Labelled photos from "Animals", an image-classification folder in Supphachoktcr/ML-CPE1. The possible labels are: cats, dogs, penguins, turtles.

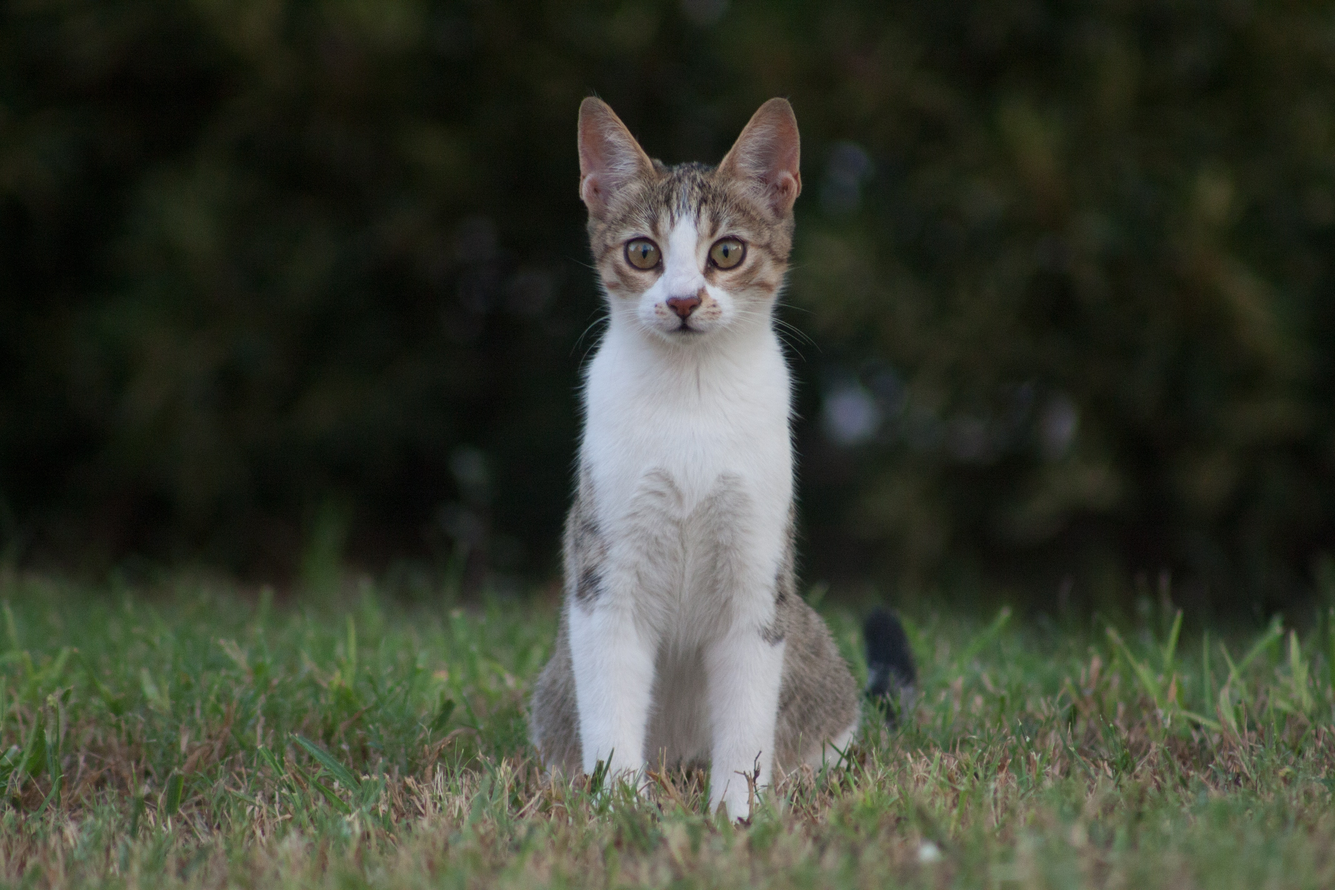
Label: cats

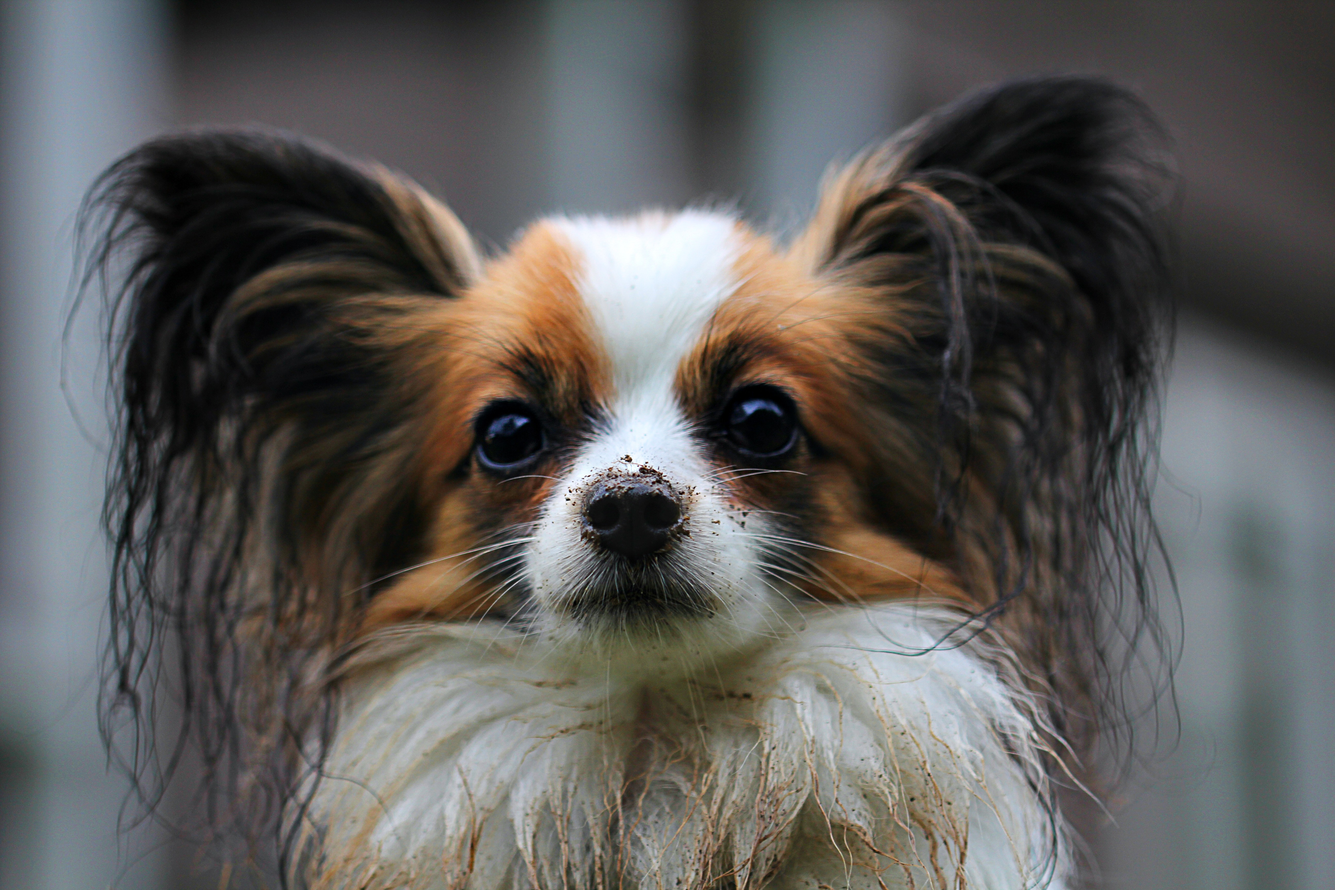
Label: dogs

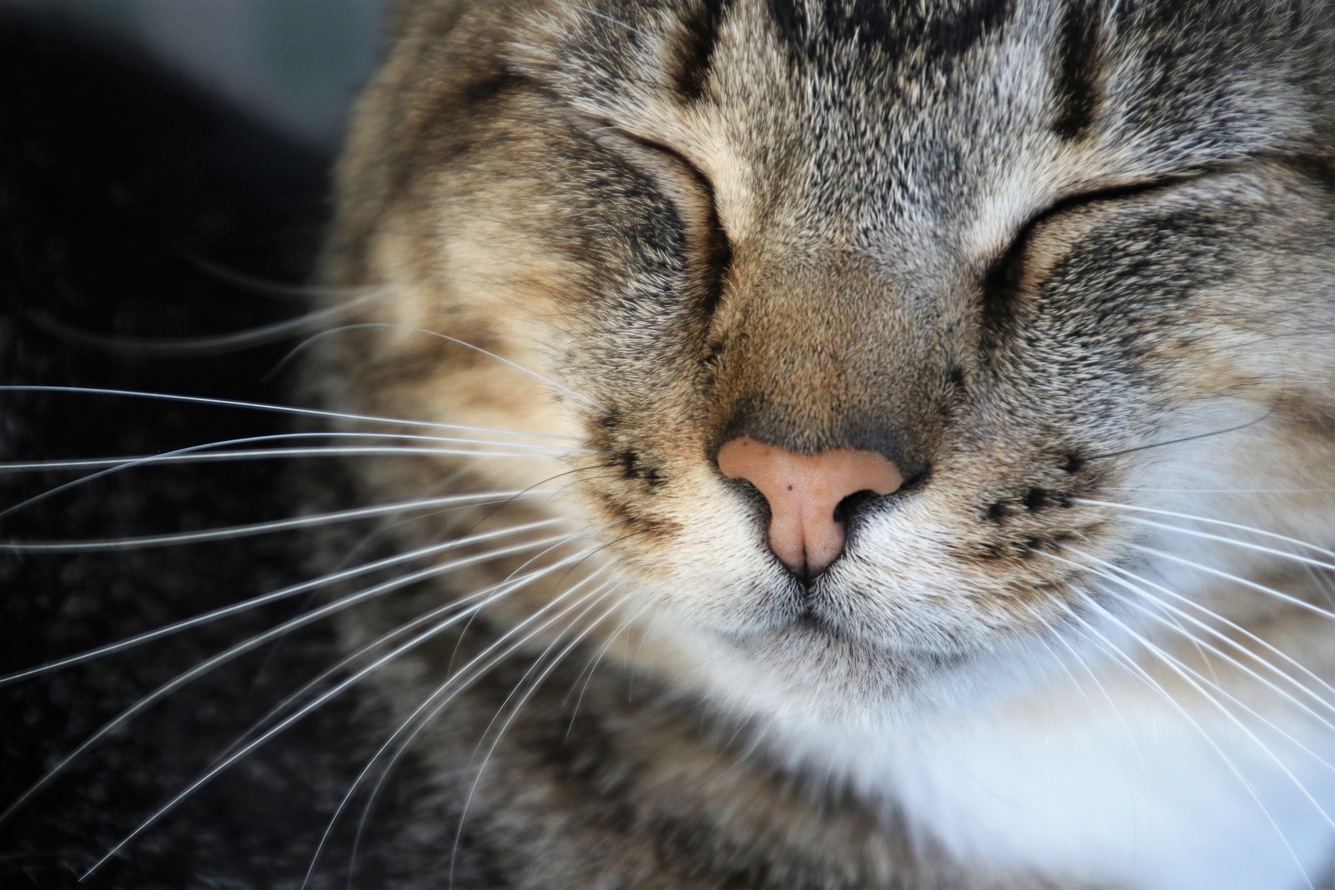
Label: cats

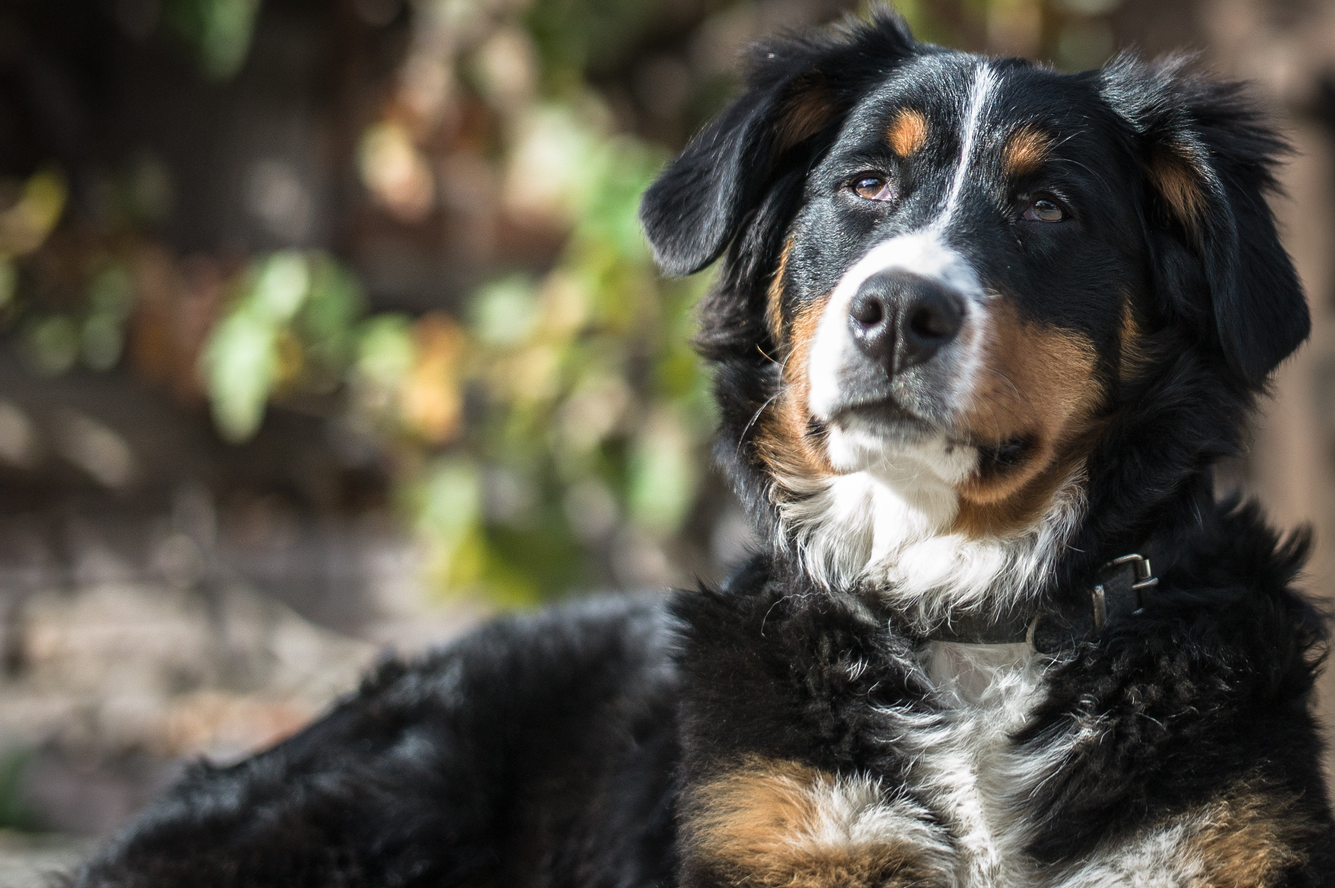
Label: dogs

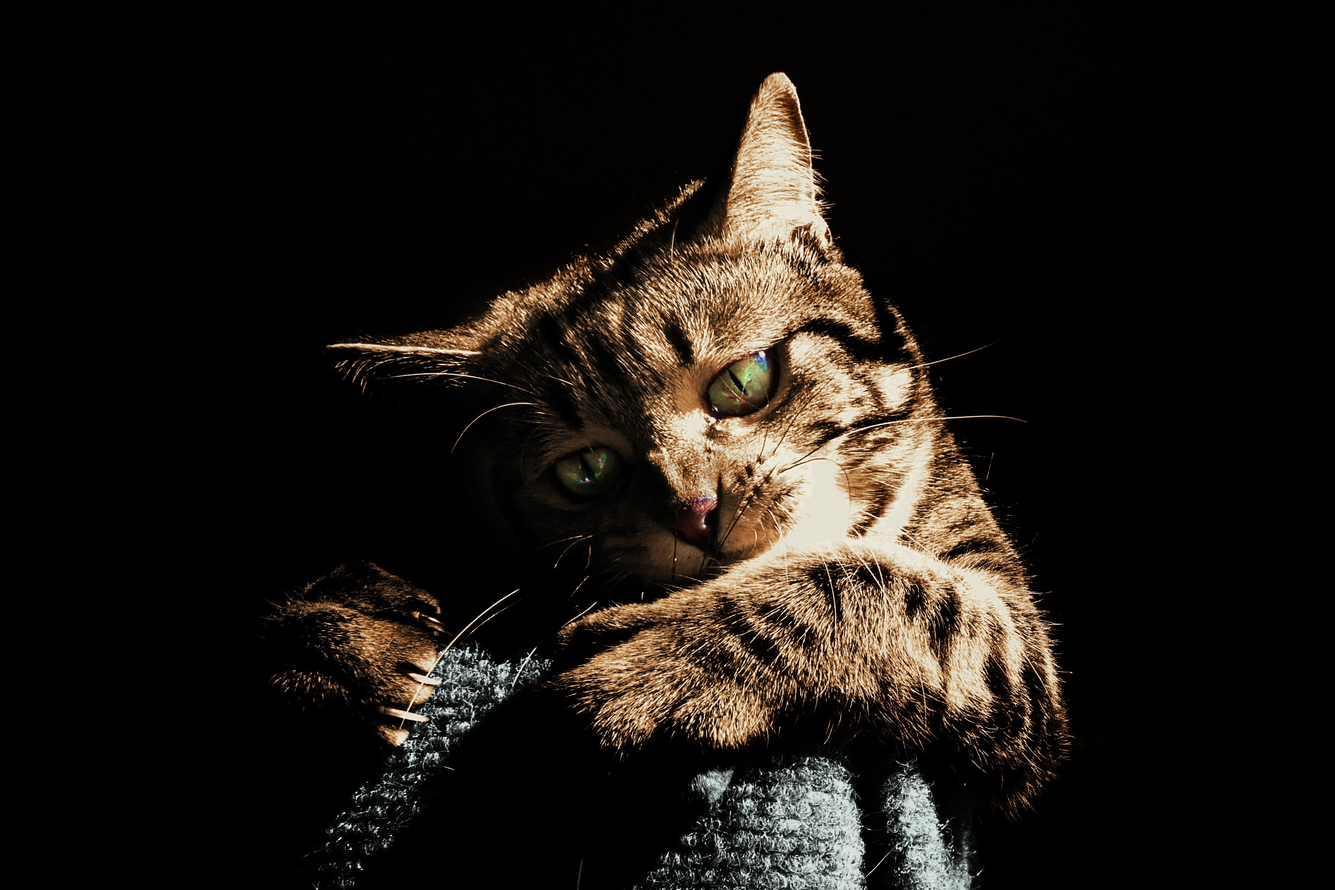
Label: cats

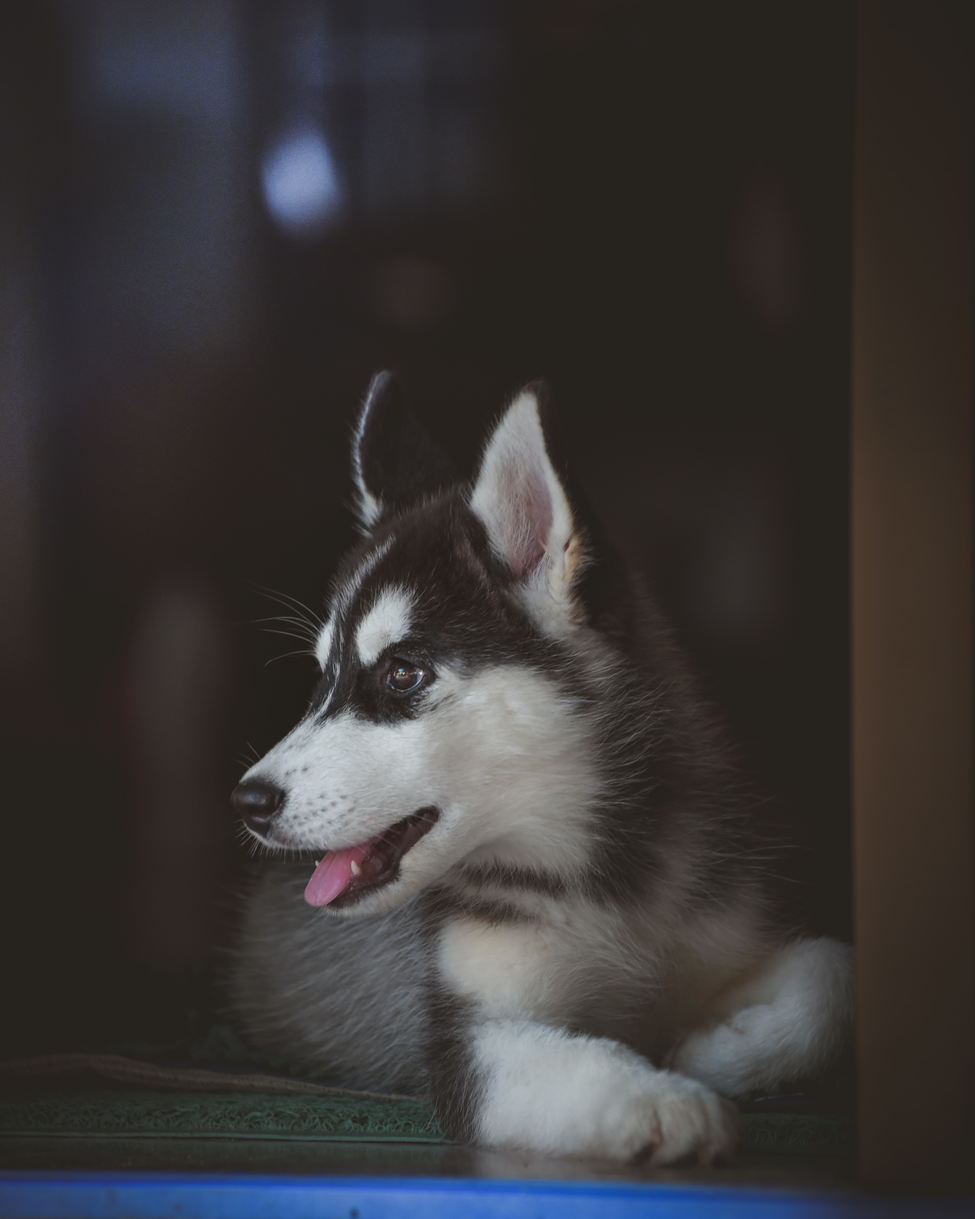
Label: dogs
